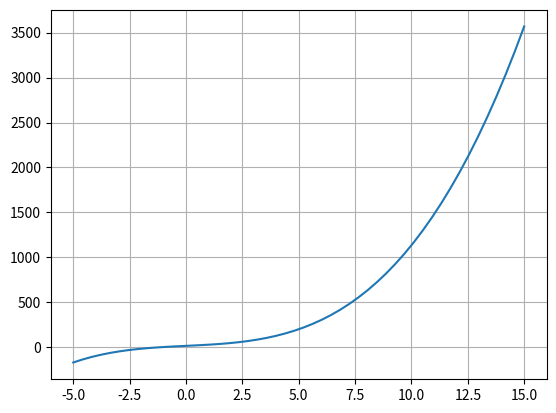

The script that saved this image:
from math import *
import sympy
import numpy as np
import matplotlib.pyplot as plt
# tentar usar a função N do sympy para deixar o resultado com mais casa decimais
c = 0
x = sympy.symbols('x')
a = -5
b = 15
x0 = (a + b) / 2
num = 7  # número de casas decimais confiáveis
erro = 10 ** -num
n = 100  # número máximo de iterações
fun = f'{x} ** 3 + 12 * {x} + 14'
f_x0 = sympy.sympify(fun).subs({x: x0})
x_graf = np.linspace(a, b)
y = x_graf ** 3 + 12 * x_graf + 14
plt.plot(x_graf, y)
plt.grid(True)
plt.show()
while abs(a - b) > erro and c < n:
    x0 = (a + b) / 2
    f_a = sympy.sympify(fun).subs({x: a})
    f_b = sympy.sympify(fun).subs({x: b})
    f_x0 = sympy.sympify(fun).subs({x: x0})
    # f(a) * f(b) < 0 tem pelo menos uma raiz
    print(f_a * f_x0)
    print(f_b * f_x0)
    if f_a * f_x0 < 0:
        b = x0
    if f_b * f_x0 < 0:
        a = x0
    else:
        print('Não há raiz no intervalo')
        break
    c += 1
print(a)
print(b)
print(x0)
# programa da erro se considerar o modulo
